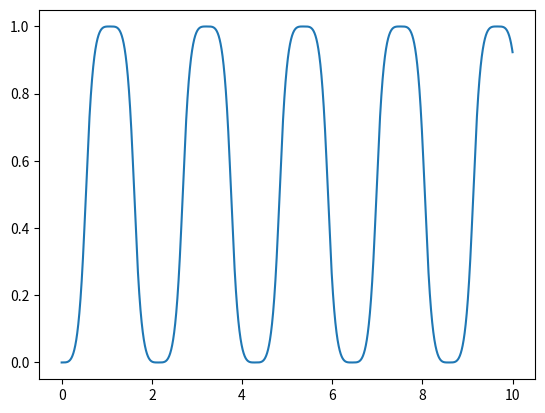

Python code for this plot:
# -*- coding: utf-8 -*-
"""
Created on Thu Jun 23 17:59:24 2022

@author: subhasish
Cart-pole simulation
"""
import numpy as np
import matplotlib.pyplot as plt
class CartPole:
    
    def __init__(self,cart_lim: np.ndarray, length: float, mass_cart: float, mass_rod: float, g: float):
        self.cart_lim = cart_lim
        self.length = length
        self.m1 = mass_cart
        self.m2 = mass_rod
        self.g = g
    
    def inverseDynamics(self, q, dq, ddq):
        tau = np.array([[self.m2 * (ddq[0,0] - (dq[1,0]**2)*self.length*np.sin(q[1,0]) + ddq[1,0]*self.length*np.cos(q[1,0])) + self.m1*ddq[0,0],
                         self.m2 * self.length *(-self.g*np.sin(q[1,0]) + ddq[0,0]*np.cos(q[1,0]) + ddq[1,0]*self.length)]]).T
        return tau
    
    def getM(self,q):
        M = np.zeros((2,2))
        dq = np.zeros((2,1))
        g = self.g
        self.g = 0
        
        ddq = np.array([[1, 0]]).T
        M[:,0] = self.inverseDynamics(q, dq, ddq).squeeze()
        
        ddq = np.array([[0, 1]]).T
        M[:,1] = self.inverseDynamics(q, dq, ddq).squeeze()
        
        self.g = g
        return M
    
    def getCG(self,q,dq):
        ddq = np.zeros((2,1))
        return self.inverseDynamics(q, dq, ddq)
    
    def directDynamics(self,state,tau):
        q = state[0:2]
        dq = state[2:4]
        dState = np.zeros((4,1))
        dState[0:2] = dq
        dState[2:4] = np.linalg.inv(self.getM(q)) @ (tau - self.getCG(q, dq))
        return dState
    
    def rk4Step(self,state,tau,h):
        k1 = self.directDynamics(state,tau)
        k2 = self.directDynamics(state + h * k1/2,tau)
        k3 = self.directDynamics(state + h * k2/2,tau)
        k4 = self.directDynamics(state + h * k3,tau)
        return (1/6) * h * (k1 + 2*k2 + 2*k3 + k4)
    
    def unforcedIntegration(self,q0, dq0, iters, h):
        state = np.zeros((4,1))
        state[0:2] = q
        state[2:4] = dq
        tau = np.zeros((2,1))
        history = np.zeros((iters+1,5))
        history[0,0] = 0
        history[0,1:] = state[:,0]
        for i in range(iters):
            state = state + self.rk4Step(state, tau, h)
            history[i+1,1:] = state[:,0] 
            history[i+1,0] = history[i,0] + h
        return history
        
   
if __name__ == "__main__":
    cartpole = CartPole(np.array([0,1]),1,1,1,9.81)
    q = np.array([[0,np.pi/2]]).T
    dq = np.array([[0,0]]).T
    ddq = np.array([[0,1]]).T
    tau = cartpole.inverseDynamics(q, dq, ddq)
    M = cartpole.getM(q)
    CG = cartpole.getCG(q, dq)
    tau = np.array([[0,0]]).T
    state = np.array([[0,np.pi/2,0,0]]).T
    dState = cartpole.rk4Step(state, tau, 0.001)
    history = cartpole.unforcedIntegration(q, dq, 10000, 0.001)
    plt.plot(history[:,0],history[:,1])
    